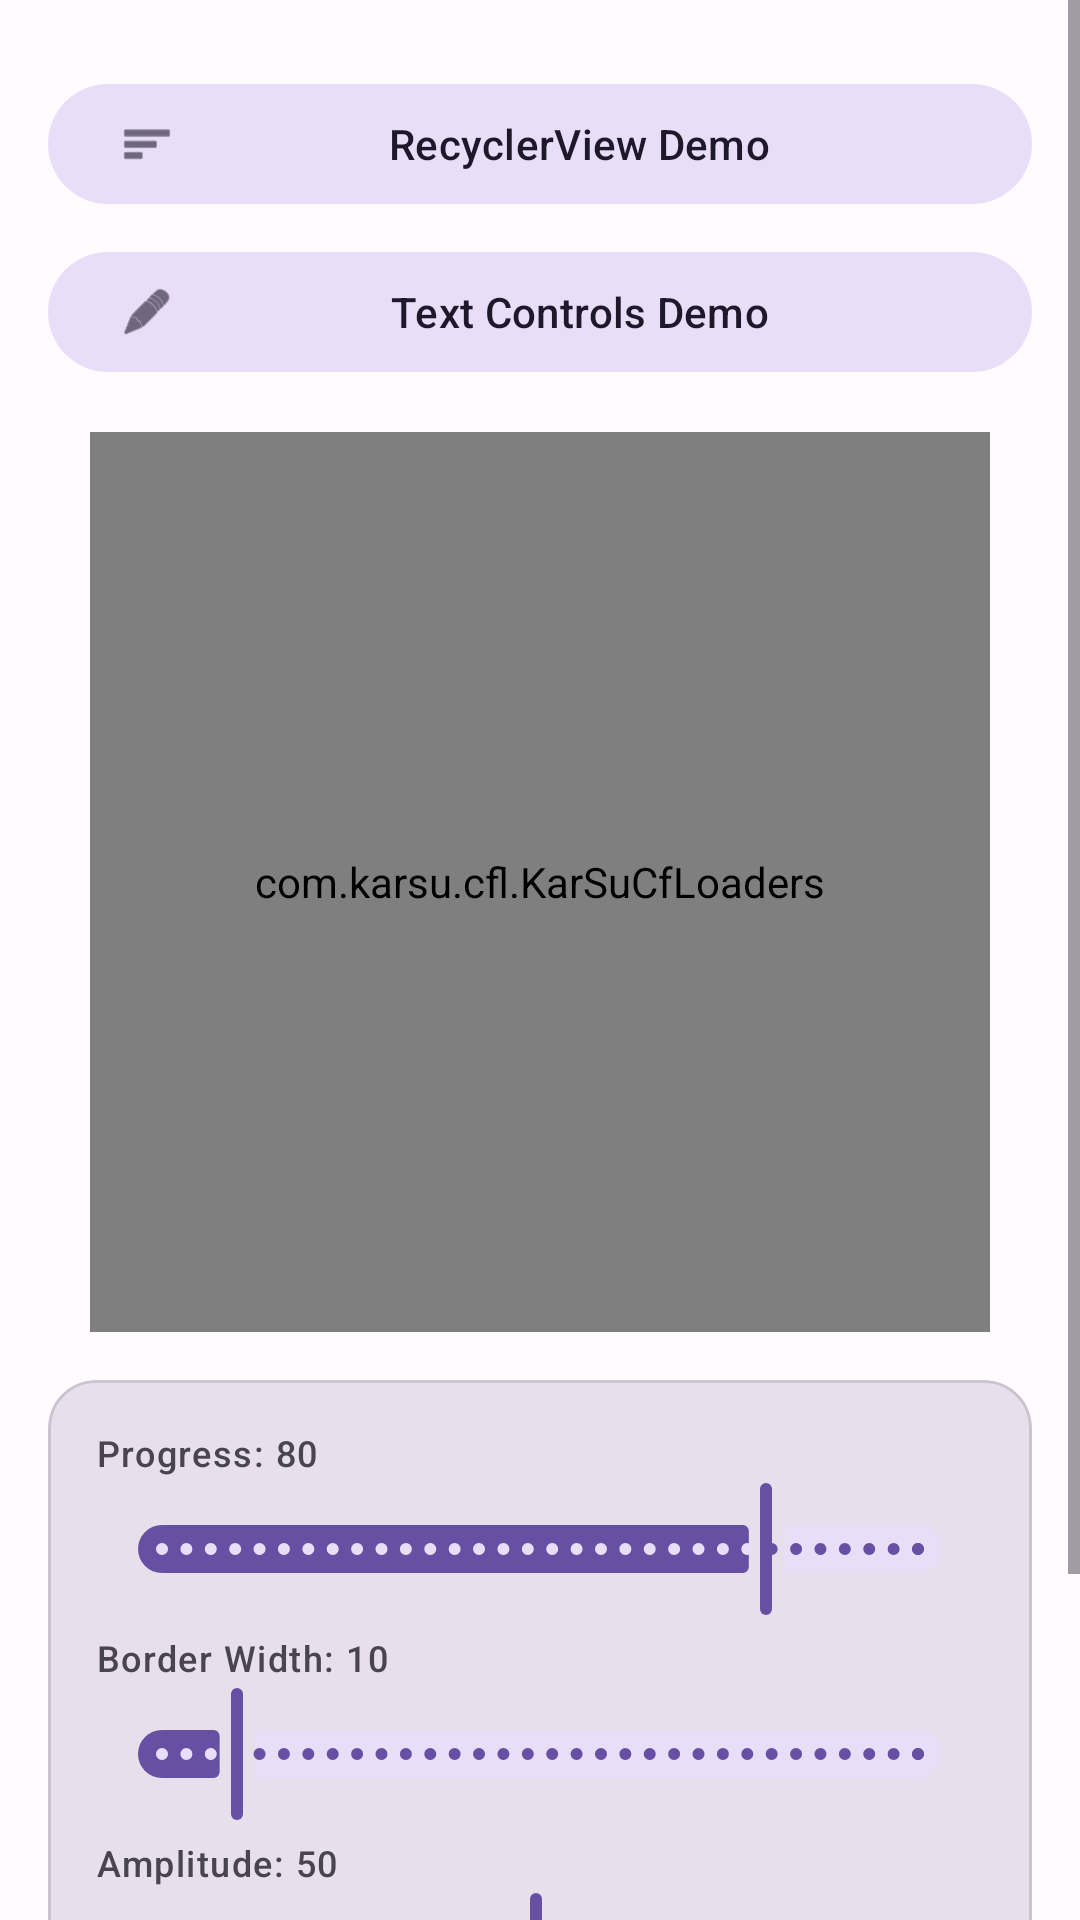

Here is an Android app screen rendered from its layout file. Give the layout XML and the strings, colors and styles it references.
<!-- AndroidManifest.xml: application theme Theme.KarSuCFL -->
<!-- res/layout/activity_main.xml -->
<?xml version="1.0" encoding="utf-8"?>
<ScrollView xmlns:android="http://schemas.android.com/apk/res/android"
    xmlns:app="http://schemas.android.com/apk/res-auto"
    xmlns:tools="http://schemas.android.com/tools"
    android:layout_width="match_parent"
    android:layout_height="match_parent"
    android:background="?android:colorBackground"
    android:fillViewport="true"
    tools:context=".MainActivity">

    <androidx.constraintlayout.widget.ConstraintLayout
        android:layout_width="match_parent"
        android:layout_height="wrap_content"
        android:paddingStart="16dp"
        android:paddingTop="24dp"
        android:paddingEnd="16dp"
        android:paddingBottom="24dp">

        
        <com.google.android.material.button.MaterialButton
            android:id="@+id/btnRecyclerViewDemo"
            style="@style/Widget.Material3.Button.TonalButton"
            android:layout_width="0dp"
            android:layout_height="wrap_content"
            android:text="@string/btn_recyclerview_demo"
            app:icon="@android:drawable/ic_menu_sort_by_size"
            app:layout_constraintEnd_toEndOf="parent"
            app:layout_constraintStart_toStartOf="parent"
            app:layout_constraintTop_toTopOf="parent" />

        
        <com.google.android.material.button.MaterialButton
            android:id="@+id/btnTextControlsDemo"
            style="@style/Widget.Material3.Button.TonalButton"
            android:layout_width="0dp"
            android:layout_height="wrap_content"
            android:layout_marginTop="8dp"
            android:text="@string/btn_text_controls_demo"
            app:icon="@android:drawable/ic_menu_edit"
            app:layout_constraintEnd_toEndOf="parent"
            app:layout_constraintStart_toStartOf="parent"
            app:layout_constraintTop_toBottomOf="@id/btnRecyclerViewDemo" />

        
        <com.karsu.cfl.KarSuCfLoaders
            android:id="@+id/karSuCfLoaders"
            android:layout_width="300dp"
            android:layout_height="300dp"
            android:layout_marginTop="16dp"
            android:src="@drawable/logo"
            app:cfl_progress="80"
            app:cfl_show_progress_text="true"
            app:cfl_subtitle_text="Loading..."
            app:cfl_subtitle_text_color="@android:color/white"
            app:cfl_subtitle_text_size="12sp"
            app:cfl_text_color="@android:color/white"
            app:cfl_text_size="24sp"
            app:cfl_text_style="bold"
            app:cfl_text_offset_y="60dp"
            app:cfl_wave_color="?colorPrimary"
            app:layout_constraintEnd_toEndOf="parent"
            app:layout_constraintStart_toStartOf="parent"
            app:layout_constraintTop_toBottomOf="@id/btnTextControlsDemo"
            tools:ignore="ContentDescription" />

        
        <com.google.android.material.card.MaterialCardView
            android:id="@+id/controlsCard"
            android:layout_width="0dp"
            android:layout_height="wrap_content"
            android:layout_marginTop="16dp"
            app:cardBackgroundColor="?colorSurfaceVariant"
            app:cardCornerRadius="16dp"
            app:cardElevation="0dp"
            app:contentPadding="16dp"
            app:layout_constraintEnd_toEndOf="parent"
            app:layout_constraintStart_toStartOf="parent"
            app:layout_constraintTop_toBottomOf="@id/karSuCfLoaders">

        <androidx.constraintlayout.widget.ConstraintLayout
                android:layout_width="match_parent"
                android:layout_height="wrap_content">

                <TextView
                    android:id="@+id/labelProgress"
                    android:layout_width="0dp"
                    android:layout_height="wrap_content"
                    android:text="@string/label_progress_default"
                    android:textAppearance="?textAppearanceLabelMedium"
                    android:textColor="?colorOnSurfaceVariant"
                    app:layout_constraintEnd_toEndOf="parent"
                    app:layout_constraintStart_toStartOf="parent"
                    app:layout_constraintTop_toTopOf="parent" />

                <com.google.android.material.slider.Slider
                    android:id="@+id/seekBarProgress"
                    android:layout_width="0dp"
                    android:layout_height="wrap_content"
                    android:stepSize="1"
                    android:value="80"
                    android:valueFrom="0"
                    android:valueTo="100"
                    app:layout_constraintEnd_toEndOf="parent"
                    app:layout_constraintStart_toStartOf="parent"
                    app:layout_constraintTop_toBottomOf="@id/labelProgress" />

                <TextView
                    android:id="@+id/labelBorderWidth"
                    android:layout_width="0dp"
                    android:layout_height="wrap_content"
                    android:layout_marginTop="4dp"
                    android:text="@string/label_border_width_default"
                    android:textAppearance="?textAppearanceLabelMedium"
                    android:textColor="?colorOnSurfaceVariant"
                    app:layout_constraintEnd_toEndOf="parent"
                    app:layout_constraintStart_toStartOf="parent"
                    app:layout_constraintTop_toBottomOf="@id/seekBarProgress" />

                <com.google.android.material.slider.Slider
                    android:id="@+id/seekBarBorderWidth"
                    android:layout_width="0dp"
                    android:layout_height="wrap_content"
                    android:stepSize="1"
                    android:value="10"
                    android:valueFrom="0"
                    android:valueTo="100"
                    app:layout_constraintEnd_toEndOf="parent"
                    app:layout_constraintStart_toStartOf="parent"
                    app:layout_constraintTop_toBottomOf="@id/labelBorderWidth" />

                <TextView
                    android:id="@+id/labelAmplitude"
                    android:layout_width="0dp"
                    android:layout_height="wrap_content"
                    android:layout_marginTop="4dp"
                    android:text="@string/label_amplitude_default"
                    android:textAppearance="?textAppearanceLabelMedium"
                    android:textColor="?colorOnSurfaceVariant"
                    app:layout_constraintEnd_toEndOf="parent"
                    app:layout_constraintStart_toStartOf="parent"
                    app:layout_constraintTop_toBottomOf="@id/seekBarBorderWidth" />

                <com.google.android.material.slider.Slider
                    android:id="@+id/seekBarAmplitude"
                    android:layout_width="0dp"
                    android:layout_height="wrap_content"
                    android:stepSize="1"
                    android:value="50"
                    android:valueFrom="1"
                    android:valueTo="100"
                    app:layout_constraintEnd_toEndOf="parent"
                    app:layout_constraintStart_toStartOf="parent"
                    app:layout_constraintTop_toBottomOf="@id/labelAmplitude" />

                <TextView
                    android:id="@+id/labelColor"
                    android:layout_width="0dp"
                    android:layout_height="wrap_content"
                    android:layout_marginTop="4dp"
                    android:text="@string/label_color"
                    android:textAppearance="?textAppearanceLabelMedium"
                    android:textColor="?colorOnSurfaceVariant"
                    app:layout_constraintEnd_toEndOf="parent"
                    app:layout_constraintStart_toStartOf="parent"
                    app:layout_constraintTop_toBottomOf="@id/seekBarAmplitude" />

                <com.larswerkman.lobsterpicker.sliders.LobsterShadeSlider
                    android:id="@+id/shadeslider"
                    android:layout_width="0dp"
                    android:layout_height="wrap_content"
                    android:layout_marginTop="8dp"
                    app:layout_constraintEnd_toEndOf="parent"
                    app:layout_constraintStart_toStartOf="parent"
                    app:layout_constraintTop_toBottomOf="@id/labelColor" />

            </androidx.constraintlayout.widget.ConstraintLayout>

        </com.google.android.material.card.MaterialCardView>

    </androidx.constraintlayout.widget.ConstraintLayout>

</ScrollView>
<!-- resources referenced by this layout -->
<resources>
  <!-- drawable logo: png bitmap (drawable-nodpi, 333720 bytes) -->
  <string name="btn_recyclerview_demo">RecyclerView Demo</string>
  <string name="btn_text_controls_demo">Text Controls Demo</string>
  <string name="label_amplitude_default">Amplitude: 50</string>
  <string name="label_border_width_default">Border Width: 10</string>
  <string name="label_color">Color</string>
  <string name="label_progress_default">Progress: 80</string>
  <style name="Theme.KarSuCFL" parent="Theme.Material3.DayNight.NoActionBar">
          <item name="colorPrimary">@color/primary</item>
          <item name="colorOnPrimary">@color/on_primary</item>
          <item name="colorPrimaryContainer">@color/primary_container</item>
          <item name="colorOnPrimaryContainer">@color/on_primary_container</item>
          <item name="colorSurface">@color/surface</item>
          <item name="colorOnSurface">@color/on_surface</item>
          <item name="colorSurfaceVariant">@color/surface_variant</item>
          <item name="colorOnSurfaceVariant">@color/on_surface_variant</item>
          <item name="android:colorBackground">@color/background</item>
          <item name="colorOnBackground">@color/on_background</item>
          <item name="colorOutline">@color/outline</item>
      </style>
  <color name="primary">#6750A4</color>
  <color name="on_primary">#FFFFFF</color>
  <color name="primary_container">#EADDFF</color>
  <color name="on_primary_container">#21005D</color>
  <color name="surface">#FFFBFE</color>
  <color name="on_surface">#1C1B1F</color>
  <color name="surface_variant">#E7E0EC</color>
  <color name="on_surface_variant">#49454F</color>
  <color name="background">#FFFBFE</color>
  <color name="on_background">#1C1B1F</color>
  <color name="outline">#79747E</color>
</resources>
